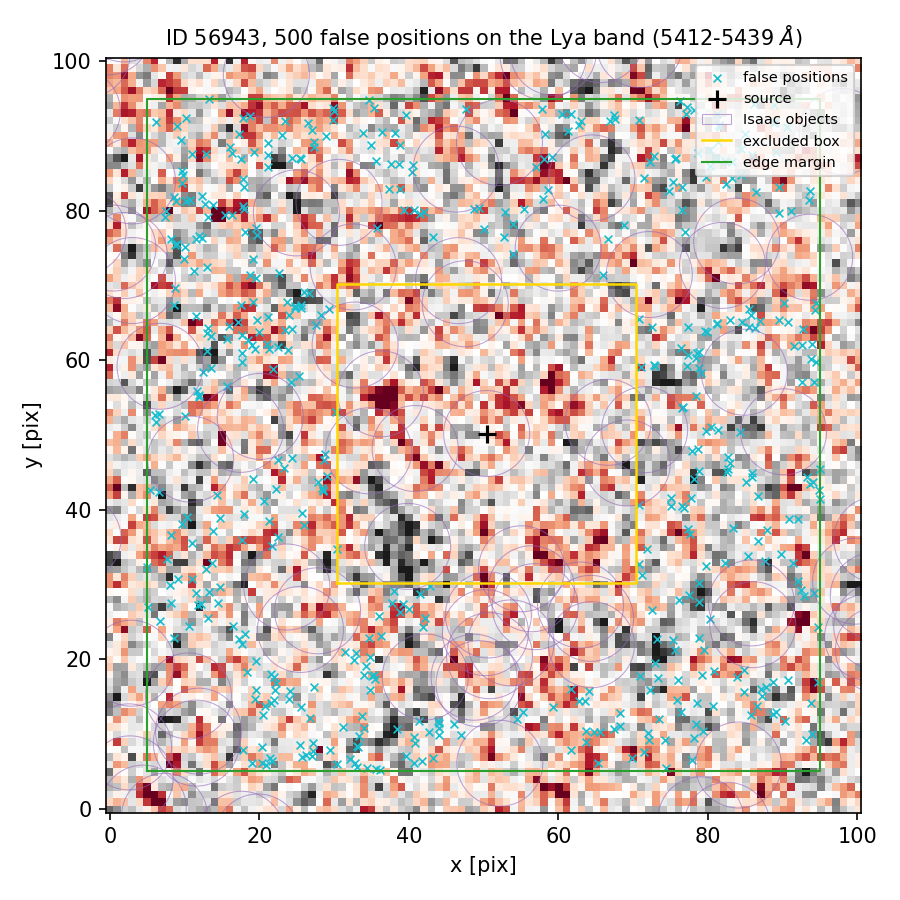

Source data for this figure (header and first rows):
index, ra, dec, x_pix, y_pix, nearest_isaac_arcsec
0, 150.2, 2.366, 12.38, 76.39, 2.142
1, 150.2, 2.367, 10.66, 81.48, 1.606
2, 150.2, 2.363, 67.44, 10.69, 2.333
3, 150.2, 2.364, 75.02, 41.64, 1.482
4, 150.2, 2.367, 37.34, 82.97, 1.387
5, 150.2, 2.363, 27.11, 7.721, 2.722
6, 150.2, 2.367, 12.77, 80.85, 2.047
7, 150.2, 2.364, 92.08, 30.44, 1.382
8, 150.2, 2.364, 77.44, 28.54, 1.686
9, 150.2, 2.365, 27.78, 43.66, 1.61
10, 150.2, 2.365, 81.4, 50.62, 1.704
11, 150.2, 2.364, 10.6, 24.5, 1.848
12, 150.2, 2.363, 55.24, 12.94, 1.398
13, 150.2, 2.363, 21.36, 6.798, 2.0
14, 150.2, 2.365, 6.126, 51.77, 1.37
15, 150.2, 2.366, 76.93, 77.11, 1.338
16, 150.2, 2.362, 35.56, 5.356, 2.792
17, 150.2, 2.365, 13.58, 59.01, 1.375
18, 150.2, 2.366, 18.53, 62.66, 2.058
19, 150.2, 2.363, 35.0, 17.73, 1.438
20, 150.2, 2.366, 76.38, 61.7, 1.819
21, 150.2, 2.363, 19.6, 19.72, 1.457
22, 150.2, 2.363, 93.9, 10.02, 2.134
23, 150.2, 2.363, 43.25, 6.814, 1.788
24, 150.2, 2.367, 17.59, 86.96, 2.066
25, 150.2, 2.366, 15.89, 64.57, 2.128
26, 150.2, 2.367, 86.14, 94.29, 2.474
27, 150.2, 2.363, 80.74, 13.71, 1.706
28, 150.2, 2.363, 63.69, 8.99, 2.377
29, 150.2, 2.366, 22.48, 61.81, 1.923
30, 150.2, 2.366, 17.72, 60.99, 1.765
31, 150.2, 2.365, 78.75, 45.13, 1.825
32, 150.2, 2.363, 20.31, 8.305, 1.739
33, 150.2, 2.364, 90.82, 38.8, 2.331
34, 150.2, 2.363, 34.27, 19.08, 1.609
35, 150.2, 2.367, 17.87, 80.58, 1.427
36, 150.2, 2.363, 20.39, 6.072, 1.848
37, 150.2, 2.363, 33.12, 8.461, 2.581
38, 150.2, 2.363, 44.01, 11.45, 1.291
39, 150.2, 2.367, 29.79, 92.19, 2.148
40, 150.2, 2.363, 27.22, 8.816, 2.92
41, 150.2, 2.363, 19.06, 6.088, 1.595
42, 150.2, 2.363, 70.85, 17.81, 1.529
43, 150.2, 2.366, 91.5, 61.92, 1.503
44, 150.2, 2.367, 23.44, 91.96, 1.355
45, 150.2, 2.367, 42.02, 79.79, 1.441
46, 150.2, 2.363, 23.92, 14.74, 1.879
47, 150.2, 2.362, 32.99, 5.577, 3.034
48, 150.2, 2.367, 67.42, 92.83, 1.786
49, 150.2, 2.363, 33.28, 9.69, 2.389
50, 150.2, 2.362, 36.09, 5.226, 2.766
51, 150.2, 2.366, 18.73, 71.46, 2.067
52, 150.2, 2.363, 36.29, 23.18, 1.618
53, 150.2, 2.367, 9.68, 85.31, 1.356
54, 150.2, 2.364, 38.06, 29.08, 1.256
55, 150.2, 2.366, 13.47, 63.23, 1.574
56, 150.2, 2.363, 78.84, 22.85, 1.474
57, 150.2, 2.365, 22.48, 46.62, 1.266
58, 150.2, 2.365, 24.19, 57.11, 1.232
59, 150.2, 2.363, 40.85, 8.865, 1.776
... 440 more rows
